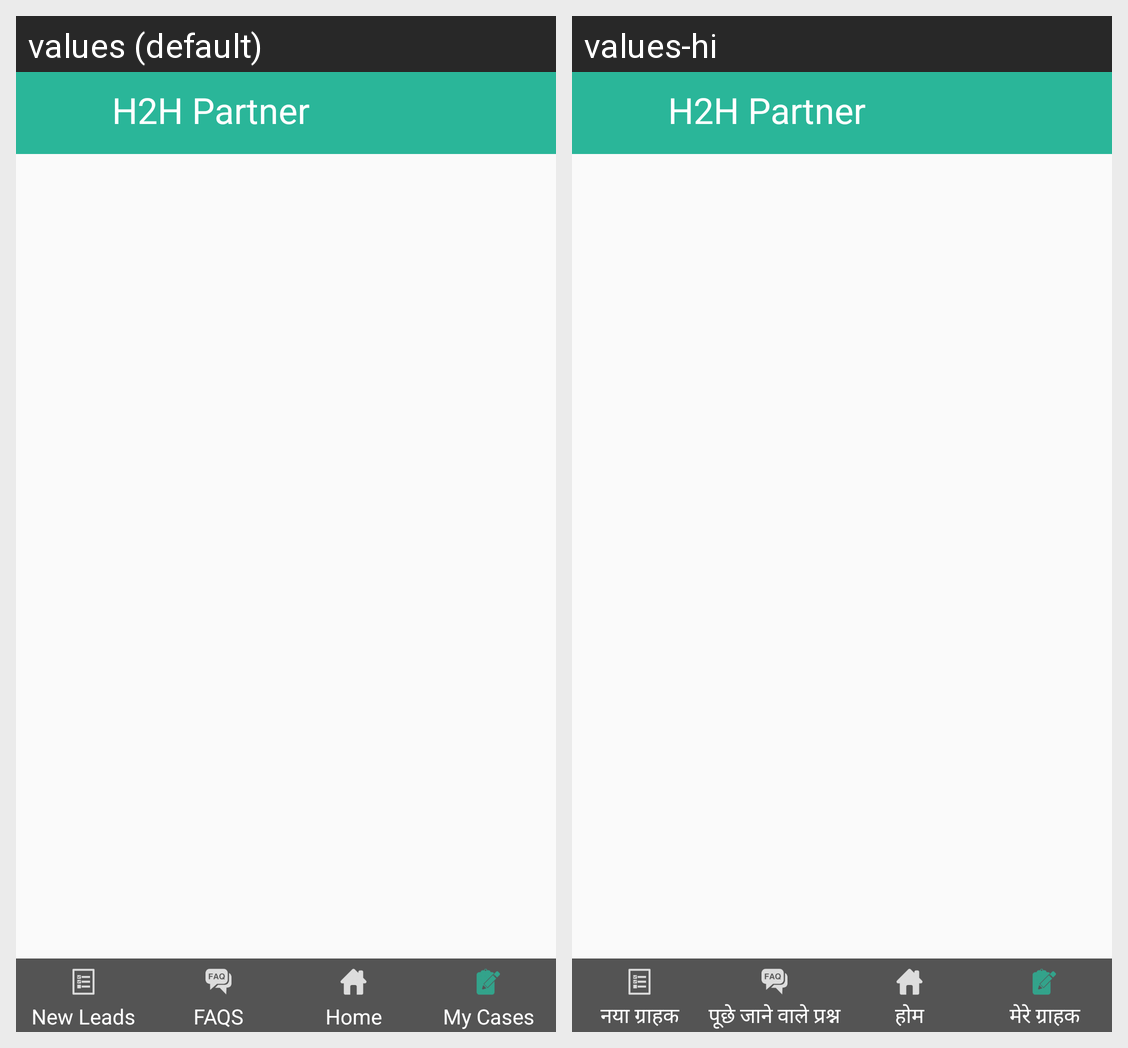

Locale-by-locale string values for the Android screen shown in this grid:
Android screen res/layout/base_layout.xml rendered under 2 locales, left to right: values (default), values-hi. Device: Nexus 5 (rendered at 1080×1920; each locale shown at half size, 540×960, under a caption strip naming it); theme AppTheme.
Strings drawn on this screen, with the default value and each locale's value (text and hints the layout hard-codes, and strings that could not be matched under every locale, appear in the picture but are not listed):

MyCases
  values: My Cases
  values-hi: मेरे ग्राहक

NewLeads
  values: New Leads
  values-hi: नया ग्राहक

FAQS
  values: FAQS
  values-hi: पूछे जाने वाले प्रश्न

Home
  values: Home
  values-hi: होम
